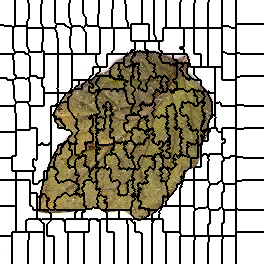

The data file committed next to this chart (first rows):
0, 0, 0, 0, 0, 0, 0, 0, 0, 0, 0, 0, 0, 0, 0, 1, 1, 1, 1, 1, 1, 1, 1, 1
0, 0, 0, 0, 0, 0, 0, 0, 0, 0, 0, 0, 0, 0, 0, 1, 1, 1, 1, 1, 1, 1, 1, 1
0, 0, 0, 0, 0, 0, 0, 0, 0, 0, 0, 0, 0, 0, 0, 1, 1, 1, 1, 1, 1, 1, 1, 1
0, 0, 0, 0, 0, 0, 0, 0, 0, 0, 0, 0, 0, 0, 0, 1, 1, 1, 1, 1, 1, 1, 1, 1
0, 0, 0, 0, 0, 0, 0, 0, 0, 0, 0, 0, 0, 0, 0, 1, 1, 1, 1, 1, 1, 1, 1, 1
0, 0, 0, 0, 0, 0, 0, 0, 0, 0, 0, 0, 0, 0, 0, 1, 1, 1, 1, 1, 1, 1, 1, 1
0, 0, 0, 0, 0, 0, 0, 0, 0, 0, 0, 0, 0, 0, 0, 1, 1, 1, 1, 1, 1, 1, 1, 1
0, 0, 0, 0, 0, 0, 0, 0, 0, 0, 0, 0, 0, 0, 0, 1, 1, 1, 1, 1, 1, 1, 1, 1
0, 0, 0, 0, 0, 0, 0, 0, 0, 0, 0, 0, 0, 0, 0, 1, 1, 1, 1, 1, 1, 1, 1, 1
0, 0, 0, 0, 0, 0, 0, 0, 0, 0, 0, 0, 0, 0, 0, 1, 1, 1, 1, 1, 1, 1, 1, 1
0, 0, 0, 0, 0, 0, 0, 0, 0, 0, 0, 0, 0, 0, 0, 1, 1, 1, 1, 1, 1, 1, 1, 1
0, 0, 0, 0, 0, 0, 0, 0, 0, 0, 0, 0, 0, 0, 0, 1, 1, 1, 1, 1, 1, 1, 1, 1
0, 0, 0, 0, 0, 0, 0, 0, 0, 0, 0, 0, 0, 0, 0, 1, 1, 1, 1, 1, 1, 1, 1, 1
0, 0, 0, 0, 0, 0, 0, 0, 0, 0, 0, 0, 0, 0, 0, 1, 1, 1, 1, 1, 1, 1, 1, 1
0, 0, 0, 0, 0, 0, 0, 0, 0, 0, 0, 0, 0, 0, 0, 1, 1, 1, 1, 1, 1, 1, 1, 1
0, 0, 0, 0, 0, 0, 0, 0, 0, 0, 0, 0, 0, 0, 0, 1, 1, 1, 1, 1, 1, 1, 1, 1
0, 0, 0, 0, 0, 0, 0, 0, 0, 0, 0, 0, 0, 0, 0, 1, 1, 1, 1, 1, 1, 1, 1, 1
0, 0, 0, 0, 0, 0, 0, 0, 0, 0, 0, 0, 0, 0, 0, 1, 1, 1, 1, 1, 1, 1, 1, 1
0, 0, 0, 0, 0, 0, 0, 0, 0, 0, 0, 0, 0, 0, 0, 1, 1, 1, 1, 1, 1, 1, 1, 1
0, 0, 0, 0, 0, 0, 0, 0, 0, 0, 0, 0, 0, 0, 0, 1, 1, 1, 1, 1, 1, 1, 1, 1
0, 0, 0, 0, 0, 0, 0, 0, 0, 0, 0, 0, 0, 0, 0, 1, 1, 1, 1, 1, 1, 1, 1, 1
0, 0, 0, 0, 0, 0, 0, 0, 0, 0, 0, 0, 0, 0, 0, 1, 1, 1, 1, 1, 1, 1, 1, 1
0, 0, 0, 0, 0, 0, 0, 0, 0, 0, 0, 0, 0, 0, 0, 1, 1, 1, 1, 1, 1, 1, 1, 1
0, 0, 0, 0, 0, 0, 0, 0, 0, 0, 0, 0, 0, 0, 0, 1, 1, 1, 1, 1, 1, 1, 1, 1
0, 0, 0, 0, 0, 0, 0, 0, 0, 0, 0, 0, 0, 0, 0, 1, 1, 1, 1, 1, 1, 1, 1, 1
22, 22, 22, 22, 0, 0, 0, 0, 0, 0, 0, 0, 0, 0, 0, 1, 1, 1, 1, 1, 1, 1, 1, 1
22, 22, 22, 22, 22, 22, 22, 22, 22, 22, 22, 22, 0, 0, 23, 23, 23, 23, 23, 23, 23, 23, 23, 23
22, 22, 22, 22, 22, 22, 22, 22, 22, 22, 22, 22, 22, 0, 23, 23, 23, 23, 23, 23, 23, 23, 23, 23
22, 22, 22, 22, 22, 22, 22, 22, 22, 22, 22, 22, 22, 23, 23, 23, 23, 23, 23, 23, 23, 23, 23, 23
22, 22, 22, 22, 22, 22, 22, 22, 22, 22, 22, 22, 22, 23, 23, 23, 23, 23, 23, 23, 23, 23, 23, 23
22, 22, 22, 22, 22, 22, 22, 22, 22, 22, 22, 22, 22, 23, 23, 23, 23, 23, 23, 23, 23, 23, 23, 23
22, 22, 22, 22, 22, 22, 22, 22, 22, 22, 22, 22, 22, 23, 23, 23, 23, 23, 23, 23, 23, 23, 23, 23
22, 22, 22, 22, 22, 22, 22, 22, 22, 22, 22, 22, 22, 23, 23, 23, 23, 23, 23, 23, 23, 23, 23, 23
22, 22, 22, 22, 22, 22, 22, 22, 22, 22, 22, 22, 22, 23, 23, 23, 23, 23, 23, 23, 23, 23, 23, 23
22, 22, 22, 22, 22, 22, 22, 22, 22, 22, 22, 22, 22, 23, 23, 23, 23, 23, 23, 23, 23, 23, 23, 23
22, 22, 22, 22, 22, 22, 22, 22, 22, 22, 22, 22, 22, 23, 23, 23, 23, 23, 23, 23, 23, 23, 23, 23
22, 22, 22, 22, 22, 22, 22, 22, 22, 22, 22, 22, 22, 23, 23, 23, 23, 23, 23, 23, 23, 23, 23, 23
22, 22, 22, 22, 22, 22, 22, 22, 22, 22, 22, 22, 22, 23, 23, 23, 23, 23, 23, 23, 23, 23, 23, 23
22, 22, 22, 22, 22, 22, 22, 22, 22, 22, 22, 22, 22, 23, 23, 23, 23, 23, 23, 23, 23, 23, 23, 23
22, 22, 22, 22, 22, 22, 22, 22, 22, 22, 22, 22, 22, 23, 23, 23, 23, 23, 23, 23, 23, 23, 23, 23
22, 22, 22, 22, 22, 22, 22, 22, 22, 22, 22, 22, 22, 23, 23, 23, 23, 23, 23, 23, 23, 23, 23, 23
22, 22, 22, 22, 22, 22, 22, 22, 22, 22, 22, 22, 22, 23, 23, 23, 23, 23, 23, 23, 23, 23, 23, 23
22, 22, 22, 22, 22, 22, 22, 22, 22, 22, 22, 22, 22, 23, 23, 23, 23, 23, 23, 23, 23, 23, 23, 23
22, 22, 22, 22, 22, 22, 22, 22, 22, 22, 22, 22, 22, 23, 23, 23, 23, 23, 23, 23, 23, 23, 23, 23
22, 22, 22, 22, 22, 22, 22, 22, 22, 22, 22, 22, 22, 23, 23, 23, 23, 23, 23, 23, 23, 23, 23, 23
22, 22, 22, 22, 22, 22, 22, 22, 22, 22, 22, 22, 22, 23, 23, 23, 23, 23, 23, 23, 23, 23, 23, 23
22, 22, 22, 22, 22, 22, 22, 22, 22, 22, 22, 22, 22, 23, 23, 23, 23, 23, 23, 23, 23, 23, 23, 23
22, 22, 22, 22, 22, 22, 22, 22, 22, 22, 22, 22, 22, 23, 23, 23, 23, 23, 23, 23, 23, 23, 23, 23
22, 22, 22, 22, 22, 22, 22, 22, 22, 22, 22, 22, 22, 23, 23, 23, 23, 23, 23, 23, 23, 23, 23, 23
22, 22, 22, 22, 22, 22, 22, 22, 22, 22, 22, 22, 22, 22, 23, 23, 23, 23, 23, 23, 23, 23, 23, 23
22, 22, 22, 22, 22, 22, 22, 22, 22, 22, 22, 22, 22, 22, 23, 23, 23, 23, 23, 23, 23, 23, 23, 23
22, 22, 22, 22, 22, 22, 22, 22, 22, 22, 22, 22, 22, 22, 22, 23, 23, 23, 23, 23, 23, 23, 23, 23
22, 22, 22, 22, 22, 22, 22, 22, 22, 22, 22, 22, 22, 22, 22, 37, 37, 37, 37, 37, 37, 37, 37, 37
22, 22, 22, 22, 22, 22, 22, 22, 22, 22, 22, 22, 22, 22, 22, 37, 37, 37, 37, 37, 37, 37, 37, 37
43, 43, 43, 43, 43, 43, 43, 43, 43, 43, 43, 43, 43, 37, 37, 37, 37, 37, 37, 37, 37, 37, 37, 37
43, 43, 43, 43, 43, 43, 43, 43, 43, 43, 43, 43, 43, 37, 37, 37, 37, 37, 37, 37, 37, 37, 37, 37
43, 43, 43, 43, 43, 43, 43, 43, 43, 43, 43, 43, 43, 37, 37, 37, 37, 37, 37, 37, 37, 37, 37, 37
43, 43, 43, 43, 43, 43, 43, 43, 43, 43, 43, 43, 43, 37, 37, 37, 37, 37, 37, 37, 37, 37, 37, 37
43, 43, 43, 43, 43, 43, 43, 43, 43, 43, 43, 43, 43, 37, 37, 37, 37, 37, 37, 37, 37, 37, 37, 37
43, 43, 43, 43, 43, 43, 43, 43, 43, 43, 43, 43, 43, 37, 37, 37, 37, 37, 37, 37, 37, 37, 37, 37
43, 43, 43, 43, 43, 43, 43, 43, 43, 43, 43, 43, 43, 43, 37, 37, 37, 37, 37, 37, 37, 37, 37, 37
... 203 more rows
